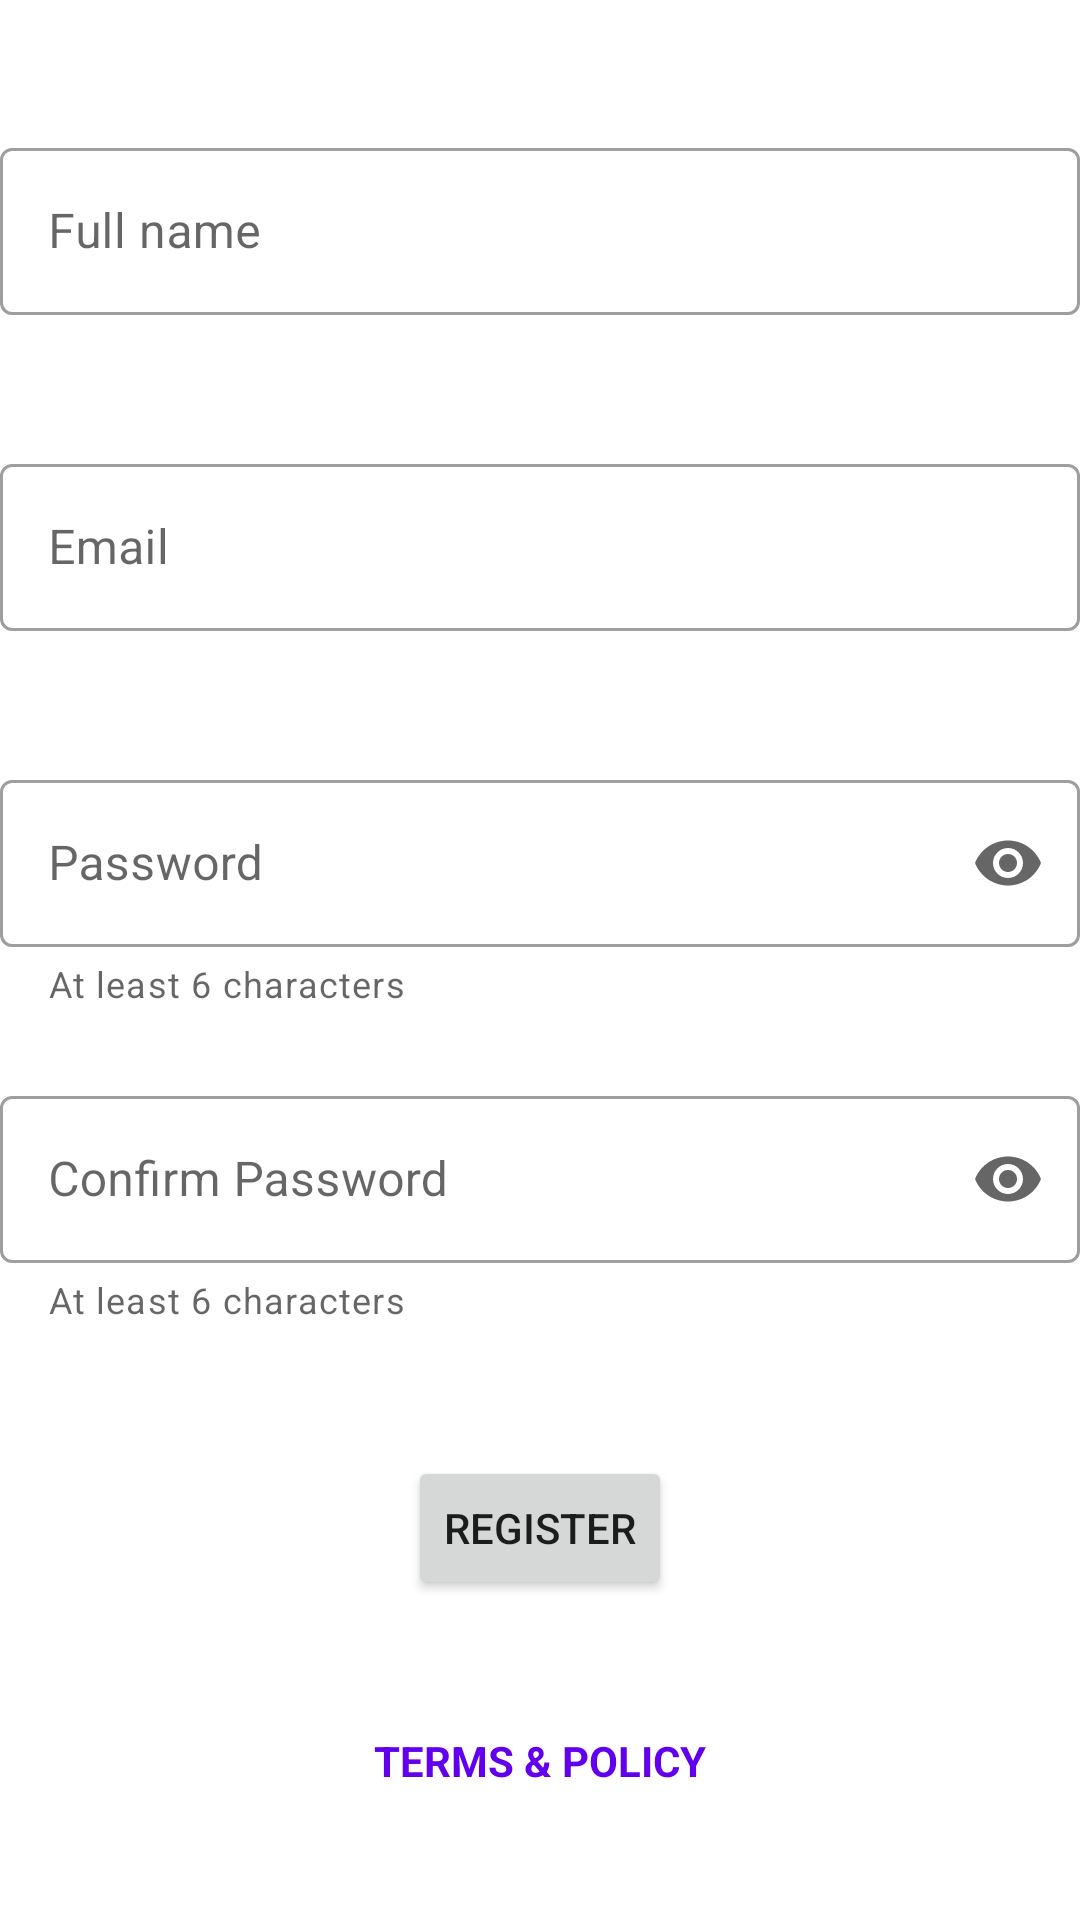

Produce the Android XML layout that renders to this screen, including the resource entries it uses.
<!-- AndroidManifest.xml: application theme Theme.MarketList -->
<!-- res/layout/fragment_sign_up.xml -->
<?xml version="1.0" encoding="utf-8"?>
<androidx.constraintlayout.widget.ConstraintLayout xmlns:android="http://schemas.android.com/apk/res/android"
    xmlns:app="http://schemas.android.com/apk/res-auto"
    xmlns:tools="http://schemas.android.com/tools"
    android:layout_width="match_parent"
    android:layout_height="match_parent"
    tools:context=".ui.fragment.SignUpFragment">

    <com.google.android.material.textfield.TextInputLayout
        android:id="@+id/layout_fullname"
        style="@style/Widget.MaterialComponents.TextInputLayout.OutlinedBox"
        android:layout_width="match_parent"
        android:layout_height="wrap_content"
        android:layout_marginTop="44dp"
        android:hint="Full name"
        app:endIconMode="clear_text"
        app:errorEnabled="true"
        app:layout_constraintTop_toTopOf="parent">

        <com.google.android.material.textfield.TextInputEditText
            android:id="@+id/edt_fullname"
            android:layout_width="match_parent"
            android:layout_height="match_parent"
            android:focusableInTouchMode="true"
            android:imeOptions="actionDone"
            android:inputType="textFilter"
            android:maxLines="1" />

    </com.google.android.material.textfield.TextInputLayout>

    <com.google.android.material.textfield.TextInputLayout
        android:id="@+id/layout_email"
        style="@style/Widget.MaterialComponents.TextInputLayout.OutlinedBox"
        android:layout_width="match_parent"
        android:layout_height="wrap_content"
        android:layout_marginTop="24dp"
        android:hint="Email"
        app:endIconMode="clear_text"
        app:errorEnabled="true"
        app:layout_constraintTop_toBottomOf="@id/layout_fullname">

        <com.google.android.material.textfield.TextInputEditText
            android:id="@+id/edt_email"
            android:layout_width="match_parent"
            android:layout_height="match_parent"
            android:focusableInTouchMode="true"
            android:imeOptions="actionDone"
            android:inputType="textEmailAddress"
            android:maxLines="1" />

    </com.google.android.material.textfield.TextInputLayout>

    <com.google.android.material.textfield.TextInputLayout
        android:id="@+id/layout_password"
        style="@style/Widget.MaterialComponents.TextInputLayout.OutlinedBox"
        android:layout_width="match_parent"
        android:layout_height="wrap_content"
        android:layout_marginTop="24dp"
        android:hint="Password"
        app:endIconMode="password_toggle"
        app:errorEnabled="true"
        app:helperText="At least 6 characters"
        app:helperTextEnabled="true"
        app:layout_constraintTop_toBottomOf="@id/layout_email">

        <com.google.android.material.textfield.TextInputEditText
            android:id="@+id/edt_password"
            android:layout_width="match_parent"
            android:layout_height="match_parent"
            android:imeOptions="actionDone"
            android:inputType="textPassword"
            android:maxLines="1" />

    </com.google.android.material.textfield.TextInputLayout>

    <com.google.android.material.textfield.TextInputLayout
        android:id="@+id/layout_cf_password"
        style="@style/Widget.MaterialComponents.TextInputLayout.OutlinedBox"
        android:layout_width="match_parent"
        android:layout_height="wrap_content"
        android:layout_marginTop="24dp"
        android:hint="Confirm Password"
        app:endIconMode="password_toggle"
        app:errorEnabled="true"
        app:helperText="At least 6 characters"
        app:helperTextEnabled="true"
        app:layout_constraintTop_toBottomOf="@id/layout_password">

        <com.google.android.material.textfield.TextInputEditText
            android:id="@+id/edt_cf_password"
            android:layout_width="match_parent"
            android:layout_height="match_parent"
            android:imeOptions="actionDone"
            android:inputType="textPassword"
            android:maxLines="1" />

    </com.google.android.material.textfield.TextInputLayout>


    <Button
        android:id="@+id/btn_regis"
        android:layout_width="wrap_content"
        android:layout_height="wrap_content"
        android:layout_marginTop="44dp"
        android:text="REGISTER"
        app:layout_constraintEnd_toEndOf="parent"
        app:layout_constraintStart_toStartOf="parent"
        app:layout_constraintTop_toBottomOf="@id/layout_cf_password" />

    <TextView
        android:id="@+id/tv_terms"
        android:layout_width="wrap_content"
        android:layout_height="wrap_content"
        android:text="TERMS &amp; POLICY"
        android:textColor="@color/design_default_color_primary"
        android:textStyle="bold"
        app:layout_constraintBottom_toBottomOf="parent"
        app:layout_constraintEnd_toEndOf="parent"
        app:layout_constraintStart_toStartOf="parent"
        app:layout_constraintTop_toBottomOf="@id/btn_regis" />

</androidx.constraintlayout.widget.ConstraintLayout>
<!-- resources referenced by this layout -->
<resources>
  <style name="Theme.MarketList" parent="Theme.MaterialComponents.DayNight.DarkActionBar">
          
          <item name="colorPrimary">@color/purple_500</item>
          <item name="colorPrimaryVariant">@color/purple_700</item>
          <item name="colorOnPrimary">@color/white</item>
          
          <item name="colorSecondary">@color/teal_200</item>
          <item name="colorSecondaryVariant">@color/teal_700</item>
          <item name="colorOnSecondary">@color/black</item>
          
          <item name="android:statusBarColor" tools:targetApi="l">?attr/colorPrimaryVariant</item>
          
      </style>
  <!-- not gathered from this repository: default colours our renderer supplied (Android Studio template values) -->
  <color name="purple_500">#FF6200EE</color>
  <color name="purple_700">#FF3700B3</color>
  <color name="teal_200">#FF03DAC5</color>
  <color name="teal_700">#FF018786</color>
  <color name="black">#FF000000</color>
  <color name="white">#FFFFFFFF</color>
</resources>
